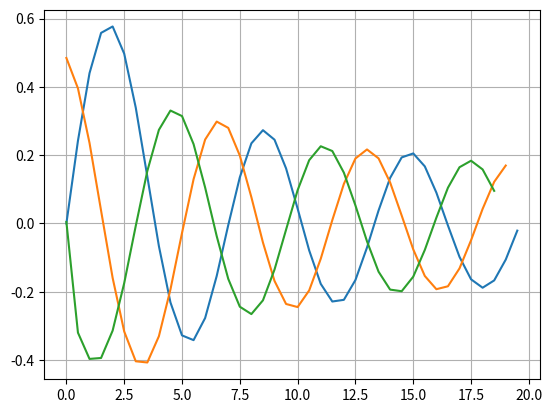

Write the Python code that produced this figure.
import numpy as np
import matplotlib.pyplot as plt

def j1(x):
    k=0
    a = (-1)**0*x**0/(1)
    S=a
    while k < 500:
        k=k+1
        R =1. * (-1*x**2)/(4*k**2+4*k)
        a = a * R
        S=S+a
    F=(x*0.5)*S
    return F

a=0
b=20
delta_x = 0.5
x = np.arange(a,b,delta_x)
y = j1(x)
plt.plot(x,y)
plt.grid()
plt.show()


n= len(x)
y_prim = []
for i in range (n-1):
    y_prim.append((y[i+1]-y[i])/(x[i+1]-x[i]))
plt.plot(x[:n-1],y_prim)
plt.grid()
plt.show()

#n= len(x[:n-1])
y_prim2= []
for i in range (n-2):
    y_prim2.append((y_prim[i+1]-y_prim[i])/(x[i]-x[i-1]))
plt.plot(x[:n-2],y_prim2)
plt.grid()
plt.show()
